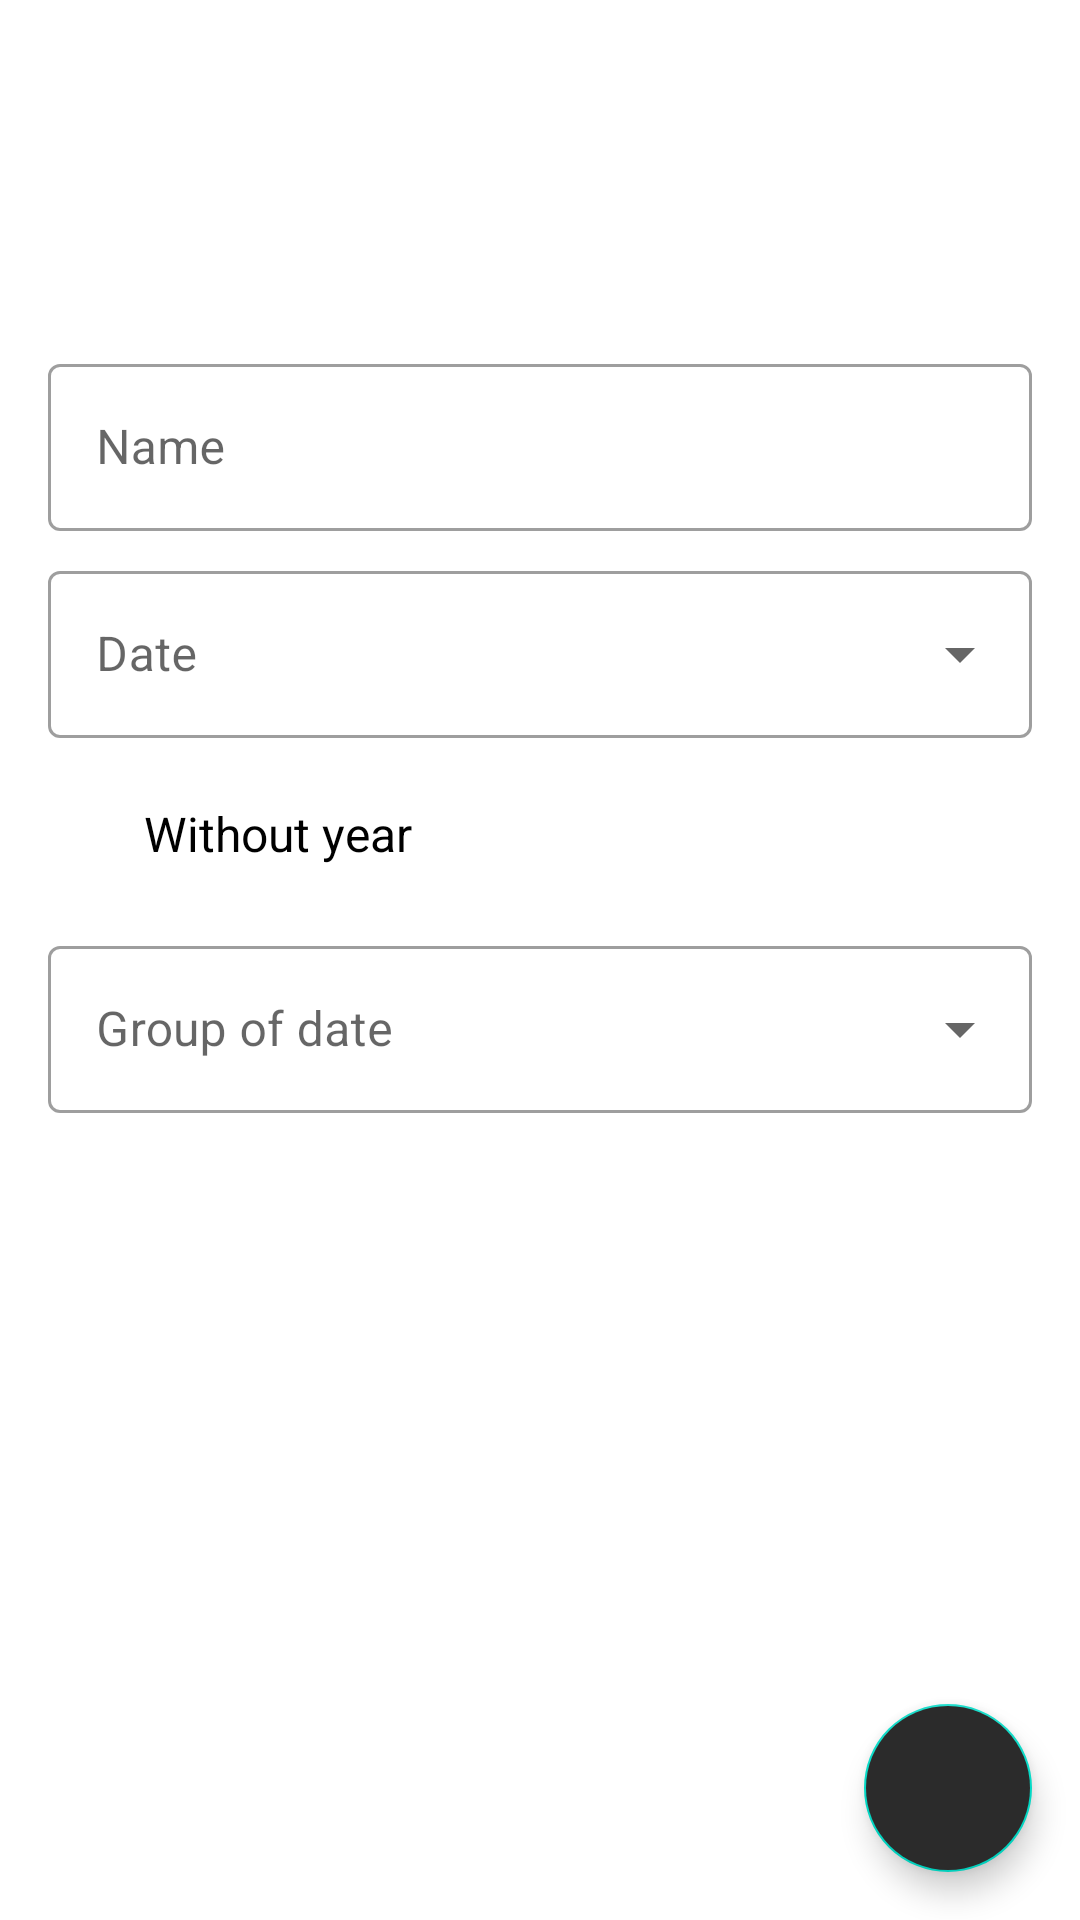

Reconstruct the res/layout file that produces this screen, plus the resources it refers to.
<!-- AndroidManifest.xml: application theme AppTheme -->
<!-- res/layout/fragment_date_edit.xml -->
<?xml version="1.0" encoding="utf-8"?>
<androidx.constraintlayout.widget.ConstraintLayout xmlns:android="http://schemas.android.com/apk/res/android"
    xmlns:app="http://schemas.android.com/apk/res-auto"
    xmlns:tools="http://schemas.android.com/tools"
    android:layout_width="match_parent"
    android:layout_height="match_parent">

    <TextView
        android:id="@+id/text_error"
        style="@style/AppTextError"
        android:layout_width="match_parent"
        android:layout_height="wrap_content"
        app:layout_constraintBottom_toBottomOf="parent"
        app:layout_constraintTop_toTopOf="parent" />

    <ScrollView
        android:layout_width="match_parent"
        android:layout_height="match_parent"
        android:scrollbars="none">

        <androidx.constraintlayout.widget.ConstraintLayout
            android:id="@+id/layout_info"
            android:layout_width="match_parent"
            android:layout_height="wrap_content">

            <ImageView
                android:id="@+id/image_avatar"
                style="@style/AppImageDate"
                android:layout_width="@dimen/date_image_size"
                android:layout_height="@dimen/date_image_size"
                app:layout_constraintEnd_toEndOf="parent"
                app:layout_constraintStart_toStartOf="parent"
                app:layout_constraintTop_toTopOf="parent"
                tools:ignore="ContentDescription"
                tools:src="@drawable/placeholder_avatar" />

            <com.google.android.material.textfield.TextInputLayout
                android:id="@+id/layout_name"
                style="@style/AppEditTextLayout"
                android:layout_width="match_parent"
                android:layout_height="wrap_content"
                android:hint="@string/date_edit_text_name_label"
                app:layout_constraintTop_toBottomOf="@+id/image_avatar">

                <com.google.android.material.textfield.TextInputEditText
                    android:id="@+id/input_name"
                    style="@style/AppEditText"
                    android:layout_width="match_parent"
                    android:layout_height="wrap_content"
                    android:inputType="text" />
            </com.google.android.material.textfield.TextInputLayout>

            <com.google.android.material.textfield.TextInputLayout
                android:id="@+id/layout_date"
                style="@style/AppEditTextDropMenuLayout"
                android:layout_width="match_parent"
                android:layout_height="wrap_content"
                android:hint="@string/date_edit_text_date_label"
                app:layout_constraintTop_toBottomOf="@+id/layout_name">

                <AutoCompleteTextView
                    android:id="@+id/input_date"
                    style="@style/AppEditText"
                    android:layout_width="match_parent"
                    android:layout_height="wrap_content"
                    tools:ignore="LabelFor" />
            </com.google.android.material.textfield.TextInputLayout>

            <CheckBox
                android:id="@+id/check_year"
                style="@style/AppCheckBox"
                android:layout_width="match_parent"
                android:layout_height="wrap_content"
                android:text="@string/date_edit_text_year_label"
                app:layout_constraintTop_toBottomOf="@+id/layout_date" />

            <com.google.android.material.textfield.TextInputLayout
                android:id="@+id/layout_type"
                style="@style/AppEditTextDropMenuLayout"
                android:layout_width="match_parent"
                android:layout_height="wrap_content"
                android:hint="@string/date_edit_text_group_label"
                app:layout_constraintTop_toBottomOf="@+id/check_year">

                <AutoCompleteTextView
                    android:id="@+id/input_type"
                    style="@style/AppEditText"
                    android:layout_width="match_parent"
                    android:layout_height="wrap_content"
                    tools:ignore="LabelFor" />
            </com.google.android.material.textfield.TextInputLayout>

        </androidx.constraintlayout.widget.ConstraintLayout>

    </ScrollView>

    <com.google.android.material.floatingactionbutton.FloatingActionButton
        android:id="@+id/fab_save_date"
        style="@style/AppButtonFloating"
        android:layout_width="wrap_content"
        android:layout_height="wrap_content"
        app:layout_constraintBottom_toBottomOf="parent"
        app:layout_constraintEnd_toEndOf="parent"
        app:srcCompat="@drawable/ic_save"
        tools:ignore="ContentDescription" />
</androidx.constraintlayout.widget.ConstraintLayout>
<!-- resources referenced by this layout -->
<resources>
  <dimen name="date_image_size">100dp</dimen>
  <string name="date_edit_text_date_label">Date</string>
  <string name="date_edit_text_group_label">Group of date</string>
  <string name="date_edit_text_name_label">Name</string>
  <string name="date_edit_text_year_label">Without year</string>
  <style name="AppButtonFloating">
          <item name="android:layout_margin">@dimen/app_margin</item>
          <item name="android:backgroundTint">?attr/colorBackgroundButton</item>
          <item name="android:clickable">true</item>
          <item name="android:focusable">true</item>
      </style>
  <style name="AppCheckBox">
          <item name="android:textSize">@dimen/app_text_size</item>
          <item name="android:layout_marginStart">@dimen/app_margin</item>
          <item name="android:layout_marginEnd">@dimen/app_margin</item>
          <item name="android:layout_marginTop">@dimen/app_margin_small</item>
      </style>
  <style name="AppEditText">
          <item name="android:lines">@dimen/date_edit_lines</item>
      </style>
  <style name="AppEditTextDropMenuLayout" parent="Widget.MaterialComponents.TextInputLayout.OutlinedBox.ExposedDropdownMenu">
          <item name="android:layout_marginStart">@dimen/app_margin</item>
          <item name="android:layout_marginEnd">@dimen/app_margin</item>
          <item name="android:layout_marginTop">@dimen/app_margin_small</item>
      </style>
  <style name="AppEditTextLayout" parent="Widget.MaterialComponents.TextInputLayout.OutlinedBox">
          <item name="android:layout_marginStart">@dimen/app_margin</item>
          <item name="android:layout_marginEnd">@dimen/app_margin</item>
          <item name="android:layout_marginTop">@dimen/app_margin_small</item>
      </style>
  <style name="AppImageDate">
          <item name="android:layout_marginTop">@dimen/app_margin_small</item>
      </style>
  <style name="AppTextError">
          <item name="android:gravity">center</item>
          <item name="android:textColor">?attr/colorTextMain</item>
          <item name="android:textSize">@dimen/app_text_size_large</item>
      </style>
  <style name="AppTheme" parent="Theme.MaterialComponents.Light.NoActionBar">
          <item name="colorPrimary">@color/colorPrimary</item>
          <item name="colorPrimaryDark">@color/colorPrimaryDark</item>
          <item name="colorAccent">@color/colorAccent</item>
          <item name="colorControlNormal">@color/white</item>
  
          <item name="colorMain">@color/gray_dark</item>
          <item name="colorBackgroundMain">@color/white</item>
          <item name="colorBackgroundButton">@color/gray_dark</item>
          <item name="colorTextMain">@color/black</item>
          <item name="colorTextToolbar">@color/white</item>
          <item name="colorTextLabel">@color/gray</item>
          <item name="colorTextLight">@color/gray</item>
  
          <item name="colorIconDark">@color/black</item>
          <item name="colorIconLight">@color/white</item>
      </style>
  <dimen name="app_margin">16dp</dimen>
  <dimen name="app_text_size">16sp</dimen>
  <dimen name="app_margin_small">8dp</dimen>
  <dimen name="date_edit_lines">1</dimen>
  <dimen name="app_text_size_large">20sp</dimen>
  <color name="colorPrimary">#6200EE</color>
  <color name="colorPrimaryDark">#3700B3</color>
  <color name="colorAccent">#03DAC5</color>
  <color name="white">#FFFFFF</color>
  <color name="gray_dark">#2B2B2B</color>
  <color name="black">#000000</color>
  <color name="gray">#757575</color>
</resources>
